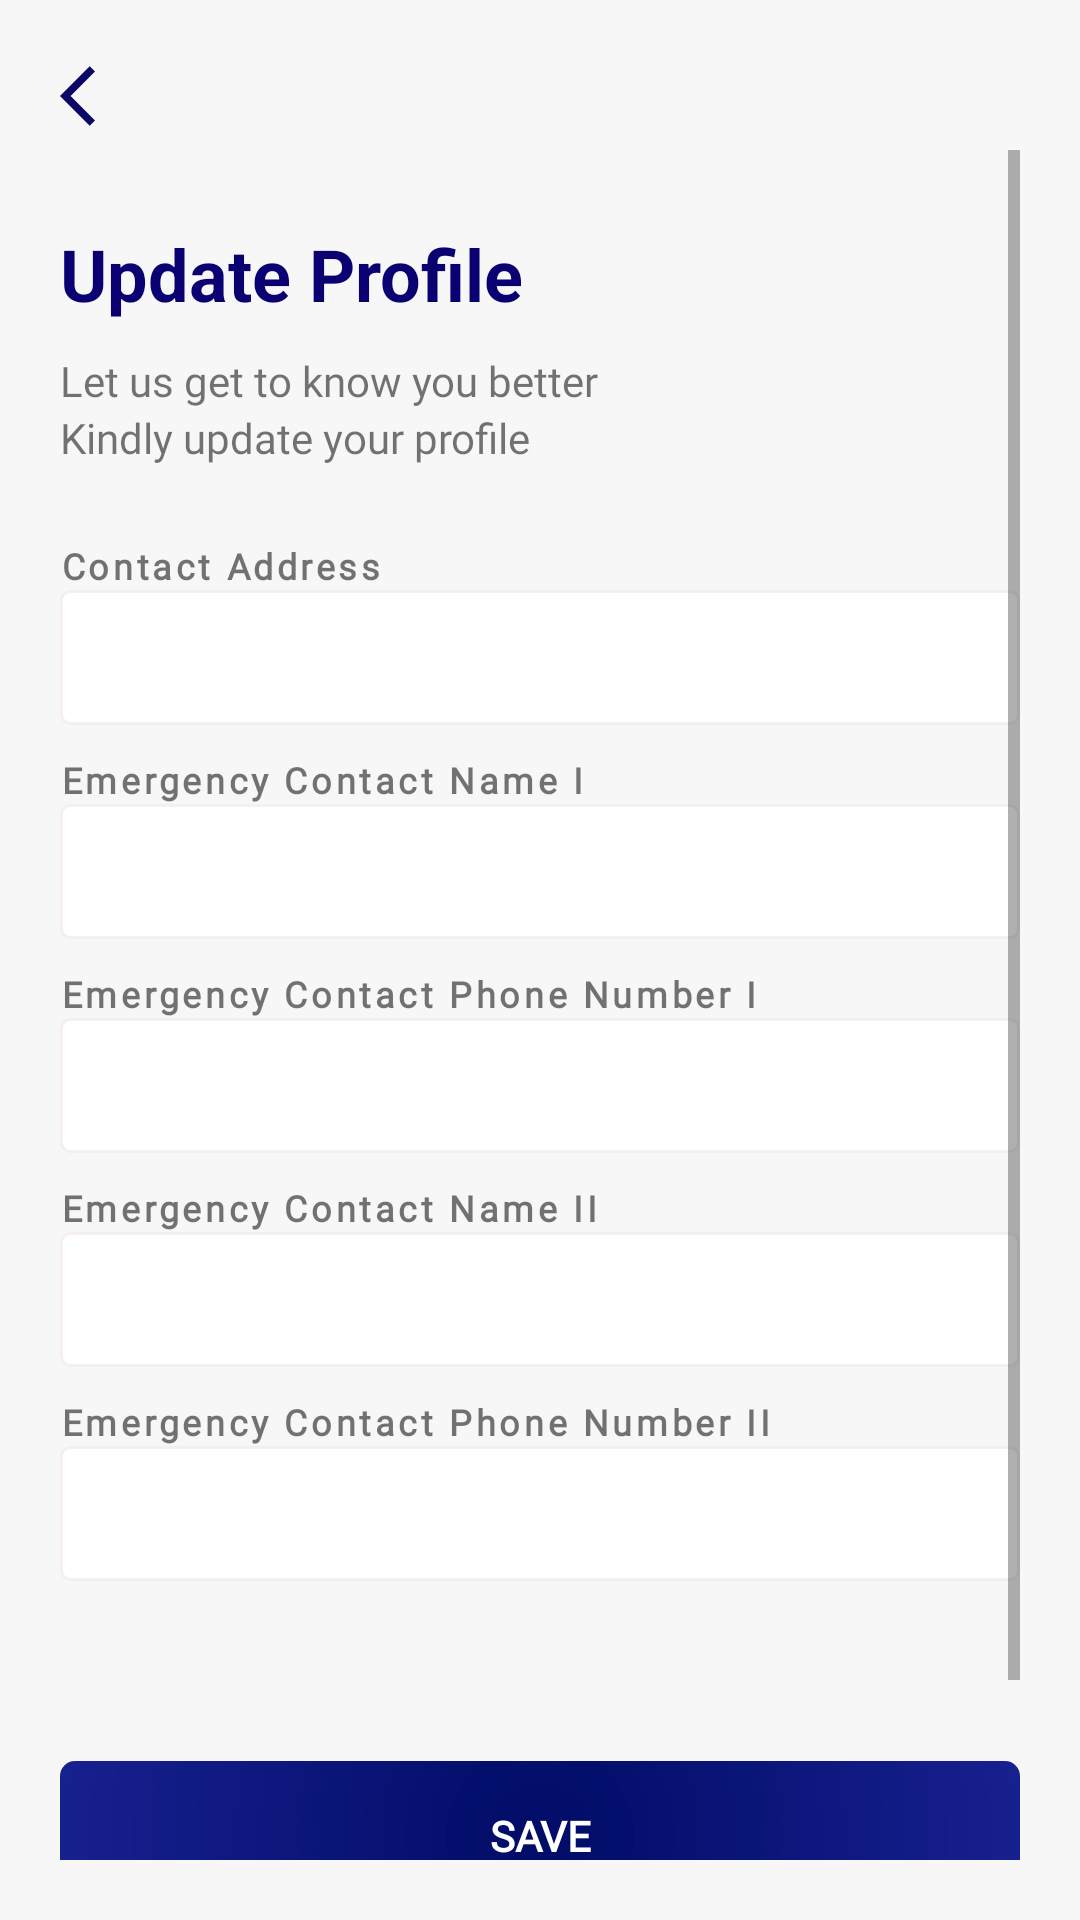

Write the Android layout XML for this screen, with the resource values it uses.
<!-- AndroidManifest.xml: application theme Theme.Sentinel_life -->
<!-- res/layout/activity_update_profile.xml -->
<?xml version="1.0" encoding="utf-8"?>
<LinearLayout xmlns:android="http://schemas.android.com/apk/res/android"
    xmlns:app="http://schemas.android.com/apk/res-auto"
    xmlns:tools="http://schemas.android.com/tools"
    android:layout_width="match_parent"
    android:layout_height="match_parent"
    android:background="@color/well"
    android:orientation="vertical"
    android:padding="@dimen/body_padding"
    tools:context=".UpdateProfile">

    <LinearLayout
        android:layout_width="match_parent"
        android:layout_height="30dp"
        android:layout_gravity="left"
        android:orientation="horizontal">

        <ImageView
            android:id="@+id/action_bar_back"
            android:layout_width="wrap_content"
            android:layout_height="wrap_content"
            android:layout_gravity="left"
            app:srcCompat="@drawable/back" />
    </LinearLayout>


    <ScrollView
        android:layout_width="match_parent"
        android:layout_height="match_parent"
        android:background="@color/well">

        <LinearLayout
            android:layout_width="match_parent"
            android:layout_height="wrap_content"
            android:background="@color/well"
            android:orientation="vertical">

            <TextView
                android:id="@+id/textView35"
                android:layout_width="match_parent"
                android:layout_height="wrap_content"
                android:layout_marginTop="25dp"
                android:layout_marginBottom="5dp"
                android:text="Update Profile"
                android:textColor="#0A0072"
                android:textSize="24sp"
                android:textStyle="bold" />

            <LinearLayout
                android:layout_width="match_parent"
                android:layout_height="match_parent"
                android:layout_marginTop="5dp"
                android:layout_marginBottom="25dp"
                android:orientation="vertical">

                <TextView
                    android:id="@+id/textView40"
                    android:layout_width="match_parent"
                    android:layout_height="wrap_content"
                    android:fontFamily="@font/quicksand_medium"
                    android:text="Let us get to know you better"
                    android:textSize="14sp" />

                <TextView
                    android:id="@+id/textView50"
                    android:layout_width="match_parent"
                    android:layout_height="wrap_content"
                    android:fontFamily="@font/quicksand_medium"
                    android:text="Kindly update your profile"
                    android:textSize="14sp" />

            </LinearLayout>


            <LinearLayout
                android:layout_width="match_parent"
                android:layout_height="wrap_content"
                android:layout_marginBottom="@dimen/body_item_margin"
                android:background="@color/well"
                android:orientation="vertical">

                <TextView
                    android:id="@+id/textView11"
                    style="@style/form_title"
                    android:layout_width="match_parent"
                    android:fontFamily="@font/quicksand_medium"
                    android:text="Contact Address" />

                <EditText
                    android:id="@+id/etAddress"
                    style="@style/student_details_title_input"
                    android:inputType="textPersonName" />
            </LinearLayout>

            <LinearLayout
                android:layout_width="match_parent"
                android:layout_height="wrap_content"
                android:layout_marginBottom="@dimen/body_item_margin"
                android:background="@color/well"
                android:orientation="vertical">

                <TextView
                    android:id="@+id/textVieewrew12"
                    style="@style/form_title"
                    android:layout_width="match_parent"
                    android:layout_height="wrap_content"
                    android:text="Emergency Contact Name I" />

                <EditText
                    android:id="@+id/etEcn1"

                    style="@style/student_details_title_input"

                    android:inputType="textPersonName" />

            </LinearLayout>

            <LinearLayout
                android:layout_width="match_parent"
                android:layout_height="wrap_content"
                android:layout_marginBottom="@dimen/body_item_margin"
                android:background="@color/well"
                android:orientation="vertical">

                <TextView
                    android:id="@+id/textView13"
                    style="@style/form_title"
                    android:layout_width="match_parent"
                    android:layout_height="wrap_content"
                    android:text="Emergency Contact Phone Number I" />

                <EditText
                    android:id="@+id/etEcp1"
                    style="@style/student_details_title_input"

                    android:inputType="phone" />
            </LinearLayout>

            <LinearLayout
                android:layout_width="match_parent"
                android:layout_height="wrap_content"
                android:layout_marginBottom="@dimen/body_item_margin"
                android:background="@color/well"
                android:orientation="vertical">

                <TextView
                    android:id="@+id/textwareereView12"
                    style="@style/form_title"
                    android:layout_width="match_parent"
                    android:layout_height="wrap_content"
                    android:text="Emergency Contact Name II" />

                <EditText
                    android:id="@+id/etEcn2"

                    style="@style/student_details_title_input"

                    android:inputType="textPersonName" />

            </LinearLayout>

            <LinearLayout
                android:layout_width="match_parent"
                android:layout_height="wrap_content"
                android:layout_marginBottom="@dimen/body_item_margin"
                android:background="@color/well"
                android:orientation="vertical">

                <TextView
                    android:id="@+id/textViegw13"
                    style="@style/form_title"
                    android:layout_width="match_parent"
                    android:layout_height="wrap_content"
                    android:text="Emergency Contact Phone Number II" />

                <EditText
                    android:id="@+id/etEcp2"
                    style="@style/student_details_title_input"

                    android:inputType="phone" />
            </LinearLayout>


            <LinearLayout
                android:layout_width="match_parent"
                android:layout_height="match_parent"
                android:layout_marginTop="50dp"
                android:gravity="bottom"
                android:orientation="vertical"
                android:paddingBottom="50dp">

                <Button
                    android:id="@+id/button3"
                    style="@style/button_1"
                    android:layout_width="match_parent"
                    android:layout_height="50dp"
                    android:layout_gravity="bottom"
                    android:layout_weight="0"
                    android:onClick="btnSubmit"

                    android:paddingTop="5dp"
                    android:paddingBottom="5dp"
                    android:text="Save"
                    android:textStyle="bold" />

                <LinearLayout
                    android:layout_width="match_parent"
                    android:layout_height="wrap_content"
                    android:layout_weight="0"
                    android:orientation="horizontal"/>

            </LinearLayout>

        </LinearLayout>

    </ScrollView>
</LinearLayout>
<!-- resources referenced by this layout -->
<resources>
  <color name="well">#F8F7F7</color>
  <dimen name="body_item_margin">10dp</dimen>
  <dimen name="body_padding">20dp</dimen>
  <!-- drawable back (drawable-nodpi) -->
  <vector android:height="24dp" android:tint="#0B0767"
      android:viewportHeight="24" android:viewportWidth="24"
      android:width="24dp" xmlns:android="http://schemas.android.com/apk/res/android">
      <path android:fillColor="@android:color/white" android:pathData="M11.67,3.87L9.9,2.1 0,12l9.9,9.9 1.77,-1.77L3.54,12z"/>
  </vector>
  <style name="button_1">
          <item name="android:background">@drawable/button1</item>
          <item name="android:textColor">@color/white</item>
          <item name="android:layout_width">match_parent</item>
          <item name="android:gravity">center_horizontal|center_vertical</item>
  
          <item name="android:fontFamily">@font/quicksand_medium</item>
          <item name="android:layout_height">wrap_content</item>
          <item name="android:textSize">14sp</item>
  
  
      </style>
  <style name="form_title">
          <item name="android:fontFamily">@font/quicksand_medium</item>
          <item name="android:layout_width">wrap_content</item>
          <item name="android:layout_height">wrap_content</item>
          <item name="android:textStyle"> bold </item>
          <item name="android:letterSpacing"> 0.1 </item>
          <item name="android:textSize"> 12sp </item>
  
  
  
      </style>
  <style name="student_details_title_input">
          <item name="android:layout_width">match_parent</item>
          <item name="android:layout_height">45dp</item>
          <item name="android:background">@drawable/input_box_frame</item>
          <item name="android:ems">10</item>
          <item name="android:fontFamily">@font/quicksand_medium</item>
  
          <item name="android:paddingLeft">@dimen/input_box_padding</item>
          <item name="android:paddingRight">@dimen/input_box_padding</item>
  
      </style>
  <style name="Theme.Sentinel_life" parent="Theme.MaterialComponents.DayNight.DarkActionBar">
          
          <item name="colorPrimary">@color/colorPrimary</item>
          <item name="colorPrimaryVariant">@color/colorPrimaryLight</item>
          <item name="colorOnPrimary">@color/white</item>
          
          <item name="colorSecondary">@color/teal_200</item>
          <item name="colorSecondaryVariant">@color/teal_700</item>
          <item name="colorOnSecondary">@color/black</item>
          
          <item name="android:statusBarColor" tools:targetApi="l">?attr/colorPrimaryVariant</item>
          
      </style>
  <!-- drawable button1 (drawable-nodpi) -->
  <?xml version="1.0" encoding="utf-8"?>
   <shape
      xmlns:android="http://schemas.android.com/apk/res/android"
      android:shape="rectangle"
      >
      <corners
          android:radius="5dp"
          />
      <gradient
          android:gradientRadius="600dp"
          android:angle="0"
          android:startColor="@color/colorPrimary"
          android:endColor="#A90000FF"
          android:type="radial"
          />
  
  
  
  
  
  </shape>
  <color name="white">#FFFFFFFF</color>
  <!-- drawable input_box_frame (drawable-nodpi) -->
  <?xml version="1.0" encoding="utf-8"?>
   <shape
      xmlns:android="http://schemas.android.com/apk/res/android"
      android:shape="rectangle"
      >
      <corners
          android:radius="3dp"
          />
      <stroke
          android:width="1dp"
          android:color="#CEF6EDED"
          />
  
      <solid
          android:color="#FFFFFF"
          />
  
   </shape>
  <dimen name="input_box_padding">10dp</dimen>
  <color name="colorPrimary">#000C66</color>
  <color name="colorPrimaryLight">#9E000C66</color>
  <color name="teal_200">#FF03DAC5</color>
  <color name="teal_700">#FF018786</color>
  <color name="black">#FF000000</color>
</resources>
